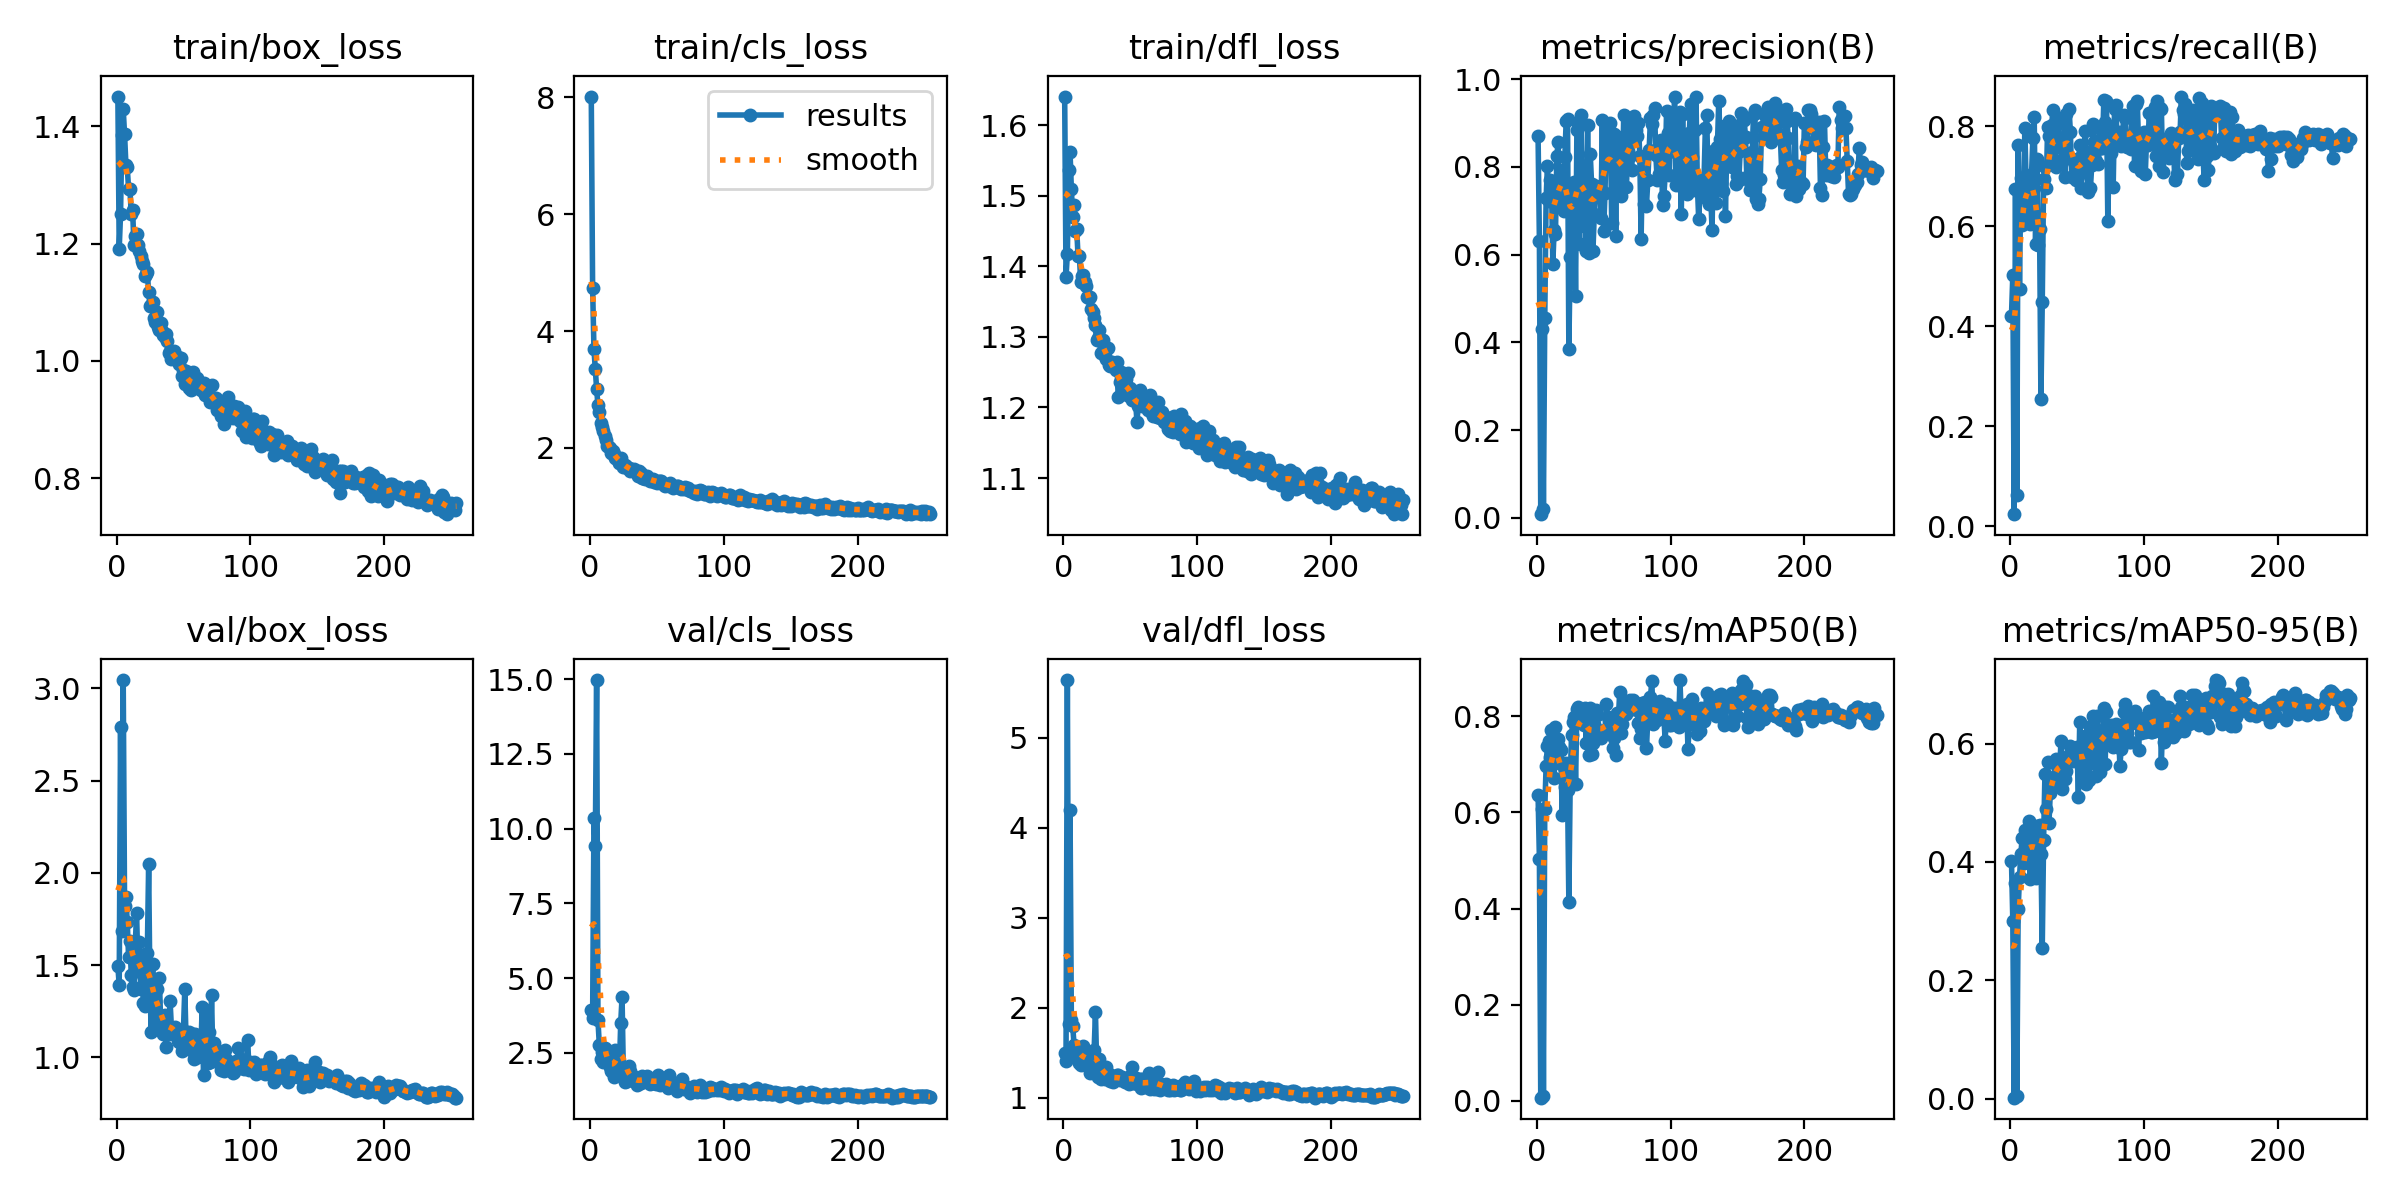

The table this chart was drawn from, first rows:
epoch, time, train/box_loss, train/cls_loss, train/dfl_loss, metrics/precision(B), metrics/recall(B), metrics/mAP50(B), metrics/mAP50-95(B), val/box_loss, val/cls_loss, val/dfl_loss, lr/pg0, lr/pg1, lr/pg2
1, 47.64, 1.451, 8.016, 1.641, 0.8692, 0.421, 0.6368, 0.4014, 1.494, 3.949, 1.494, 0.003292, 0.003292, 0.003292
2, 82.9, 1.191, 4.746, 1.385, 0.6303, 0.5024, 0.503, 0.3005, 1.389, 3.663, 1.407, 0.006626, 0.006626, 0.006626
3, 113.3, 1.251, 3.694, 1.417, 0.00825, 0.0241, 0.00673, 0.00162, 2.792, 10.35, 5.639, 0.009959, 0.009959, 0.009959
4, 145.4, 1.386, 3.352, 1.537, 0.4303, 0.674, 0.6076, 0.3637, 1.684, 9.439, 1.817, 0.01, 0.01, 0.01
5, 176.6, 1.429, 3.011, 1.562, 0.01965, 0.0625, 0.01099, 0.00393, 3.045, 14.97, 4.194, 0.01, 0.01, 0.01
6, 209.3, 1.386, 2.728, 1.51, 0.456, 0.7627, 0.6074, 0.321, 1.822, 3.591, 1.868, 0.01, 0.01, 0.01
7, 240.2, 1.335, 2.617, 1.47, 0.7279, 0.4752, 0.6961, 0.374, 1.869, 2.783, 1.798, 0.01, 0.01, 0.01
8, 272.3, 1.33, 2.426, 1.487, 0.801, 0.6961, 0.7384, 0.4136, 1.734, 2.311, 1.592, 0.01, 0.01, 0.01
9, 303.8, 1.293, 2.356, 1.45, 0.7211, 0.603, 0.7482, 0.4405, 1.543, 2.545, 1.489, 0.01, 0.01, 0.01
10, 335.4, 1.292, 2.292, 1.453, 0.7694, 0.6625, 0.7151, 0.3977, 1.63, 2.192, 1.541, 0.01, 0.01, 0.01
11, 365.7, 1.251, 2.199, 1.414, 0.7657, 0.7967, 0.7724, 0.454, 1.447, 2.671, 1.422, 0.01, 0.01, 0.01
12, 396.5, 1.258, 2.14, 1.415, 0.5784, 0.6782, 0.7002, 0.429, 1.381, 2.355, 1.393, 0.01, 0.01, 0.01
13, 426.7, 1.198, 2.041, 1.378, 0.6553, 0.6184, 0.671, 0.4008, 1.367, 2.249, 1.371, 0.01, 0.01, 0.01
14, 458.3, 1.214, 2.014, 1.386, 0.6476, 0.6246, 0.7773, 0.4691, 1.613, 2.285, 1.53, 0.01, 0.01, 0.01
15, 490.3, 1.216, 1.997, 1.387, 0.8241, 0.6049, 0.711, 0.3717, 1.782, 2.016, 1.576, 0.01, 0.01, 0.01
16, 522, 1.198, 1.92, 1.378, 0.8565, 0.705, 0.7527, 0.4376, 1.472, 1.899, 1.397, 0.01, 0.01, 0.01
17, 554, 1.187, 1.941, 1.372, 0.7082, 0.7779, 0.7367, 0.4389, 1.624, 2.014, 1.483, 0.01, 0.01, 0.01
18, 585.4, 1.178, 1.9, 1.357, 0.7153, 0.8182, 0.7291, 0.4499, 1.372, 1.712, 1.397, 0.01, 0.01, 0.01
19, 616.3, 1.171, 1.821, 1.356, 0.7929, 0.5641, 0.5957, 0.372, 1.554, 2.599, 1.499, 0.01, 0.01, 0.01
20, 646.4, 1.165, 1.836, 1.356, 0.6999, 0.7342, 0.6937, 0.46, 1.292, 1.897, 1.28, 0.01, 0.01, 0.01
21, 677.6, 1.145, 1.794, 1.339, 0.8217, 0.563, 0.6526, 0.4223, 1.276, 2.317, 1.317, 0.01, 0.01, 0.01
22, 707.9, 1.148, 1.745, 1.335, 0.9047, 0.5947, 0.7038, 0.462, 1.385, 1.976, 1.405, 0.01, 0.01, 0.01
23, 738.3, 1.152, 1.826, 1.327, 0.9098, 0.2545, 0.6477, 0.4137, 1.567, 3.503, 1.528, 0.01, 0.01, 0.01
24, 769, 1.117, 1.729, 1.317, 0.3847, 0.4488, 0.4143, 0.2551, 2.046, 4.362, 1.952, 0.009999, 0.009999, 0.009999
25, 799.6, 1.094, 1.673, 1.296, 0.5942, 0.6958, 0.6639, 0.4373, 1.342, 1.784, 1.3, 0.009999, 0.009999, 0.009999
26, 830.1, 1.095, 1.705, 1.298, 0.7525, 0.7189, 0.7613, 0.5483, 1.139, 1.524, 1.236, 0.009999, 0.009999, 0.009999
27, 862, 1.1, 1.692, 1.31, 0.75, 0.6768, 0.7877, 0.4889, 1.505, 1.673, 1.43, 0.009999, 0.009999, 0.009999
28, 892.9, 1.073, 1.657, 1.277, 0.7647, 0.7995, 0.7995, 0.5689, 1.152, 1.568, 1.211, 0.009999, 0.009999, 0.009999
29, 923.8, 1.066, 1.654, 1.293, 0.5058, 0.781, 0.6583, 0.4652, 1.303, 2.049, 1.335, 0.009999, 0.009999, 0.009999
30, 953.7, 1.084, 1.611, 1.295, 0.885, 0.7251, 0.8159, 0.5166, 1.368, 1.885, 1.309, 0.009999, 0.009999, 0.009999
31, 984.7, 1.058, 1.642, 1.273, 0.8996, 0.8027, 0.8203, 0.5418, 1.212, 1.597, 1.215, 0.009999, 0.009999, 0.009999
32, 1015, 1.053, 1.614, 1.269, 0.6238, 0.8334, 0.8039, 0.5341, 1.427, 1.597, 1.347, 0.009999, 0.009999, 0.009999
33, 1046, 1.064, 1.64, 1.285, 0.9179, 0.7312, 0.799, 0.5432, 1.184, 1.592, 1.214, 0.009999, 0.009999, 0.009999
34, 1078, 1.051, 1.612, 1.261, 0.7397, 0.7184, 0.7969, 0.5745, 1.203, 1.703, 1.262, 0.009999, 0.009999, 0.009999
35, 1109, 1.043, 1.599, 1.258, 0.6661, 0.8052, 0.7825, 0.5629, 1.127, 1.438, 1.189, 0.009999, 0.009999, 0.009999
36, 1141, 1.041, 1.514, 1.264, 0.7889, 0.8171, 0.8172, 0.5668, 1.23, 1.477, 1.24, 0.009999, 0.009999, 0.009999
37, 1172, 1.046, 1.6, 1.261, 0.6074, 0.7756, 0.7447, 0.5557, 1.055, 1.638, 1.18, 0.009999, 0.009999, 0.009999
38, 1202, 1.034, 1.578, 1.26, 0.8946, 0.759, 0.8098, 0.6045, 1.154, 1.482, 1.223, 0.009999, 0.009999, 0.009999
39, 1234, 1.013, 1.484, 1.253, 0.6027, 0.7331, 0.7189, 0.5229, 1.124, 1.745, 1.233, 0.009999, 0.009999, 0.009999
40, 1265, 1.016, 1.489, 1.264, 0.8289, 0.7365, 0.8166, 0.5602, 1.306, 1.584, 1.252, 0.009999, 0.009999, 0.009999
41, 1296, 1.004, 1.476, 1.215, 0.7598, 0.6996, 0.7225, 0.5394, 1.16, 1.666, 1.254, 0.009998, 0.009998, 0.009998
42, 1327, 1.012, 1.491, 1.237, 0.6083, 0.8242, 0.7442, 0.5536, 1.129, 1.591, 1.2, 0.009998, 0.009998, 0.009998
43, 1358, 1.017, 1.512, 1.251, 0.6926, 0.7904, 0.7833, 0.5716, 1.127, 1.726, 1.224, 0.009998, 0.009998, 0.009998
44, 1389, 1.003, 1.477, 1.23, 0.7571, 0.8358, 0.813, 0.5805, 1.165, 1.559, 1.238, 0.009998, 0.009998, 0.009998
45, 1420, 1.005, 1.43, 1.218, 0.7512, 0.7899, 0.802, 0.5966, 1.146, 1.462, 1.204, 0.009998, 0.009998, 0.009998
46, 1451, 1.007, 1.443, 1.227, 0.7488, 0.698, 0.7718, 0.5796, 1.089, 1.537, 1.177, 0.009998, 0.009998, 0.009998
47, 1482, 0.9954, 1.465, 1.24, 0.7516, 0.7342, 0.7577, 0.5706, 1.084, 1.495, 1.187, 0.009998, 0.009998, 0.009998
48, 1513, 1.005, 1.418, 1.249, 0.6828, 0.7282, 0.7544, 0.5777, 1.075, 1.609, 1.202, 0.009998, 0.009998, 0.009998
49, 1544, 0.9737, 1.43, 1.217, 0.9065, 0.6928, 0.7652, 0.5769, 1.036, 1.463, 1.154, 0.009998, 0.009998, 0.009998
50, 1573, 0.9851, 1.407, 1.228, 0.653, 0.701, 0.7665, 0.5938, 1.149, 1.605, 1.243, 0.009998, 0.009998, 0.009998
51, 1604, 0.9614, 1.434, 1.211, 0.7407, 0.7006, 0.7706, 0.509, 1.369, 1.775, 1.345, 0.009998, 0.009998, 0.009998
52, 1634, 0.9832, 1.439, 1.214, 0.8838, 0.7635, 0.8253, 0.6361, 1.079, 1.43, 1.172, 0.009997, 0.009997, 0.009997
53, 1664, 0.98, 1.431, 1.218, 0.8858, 0.677, 0.7989, 0.5867, 1.123, 1.532, 1.216, 0.009997, 0.009997, 0.009997
54, 1696, 0.9544, 1.403, 1.209, 0.8778, 0.7432, 0.7684, 0.5493, 1.139, 1.493, 1.219, 0.009997, 0.009997, 0.009997
55, 1727, 0.9534, 1.37, 1.18, 0.8995, 0.7199, 0.7889, 0.5831, 1.052, 1.504, 1.151, 0.009997, 0.009997, 0.009997
56, 1759, 0.9511, 1.352, 1.203, 0.6709, 0.7915, 0.7955, 0.6135, 1.041, 1.56, 1.163, 0.009997, 0.009997, 0.009997
57, 1790, 0.9814, 1.369, 1.225, 0.799, 0.7492, 0.735, 0.5324, 1.125, 1.551, 1.21, 0.009997, 0.009997, 0.009997
58, 1822, 0.9601, 1.365, 1.209, 0.8737, 0.6687, 0.7552, 0.5806, 0.9895, 1.329, 1.107, 0.009997, 0.009997, 0.009997
59, 1854, 0.9556, 1.34, 1.202, 0.6416, 0.7328, 0.7206, 0.5376, 1.128, 1.776, 1.207, 0.009997, 0.009997, 0.009997
60, 1886, 0.9703, 1.404, 1.21, 0.8681, 0.6768, 0.8073, 0.6274, 1.036, 1.385, 1.154, 0.009997, 0.009997, 0.009997
... 194 more rows
